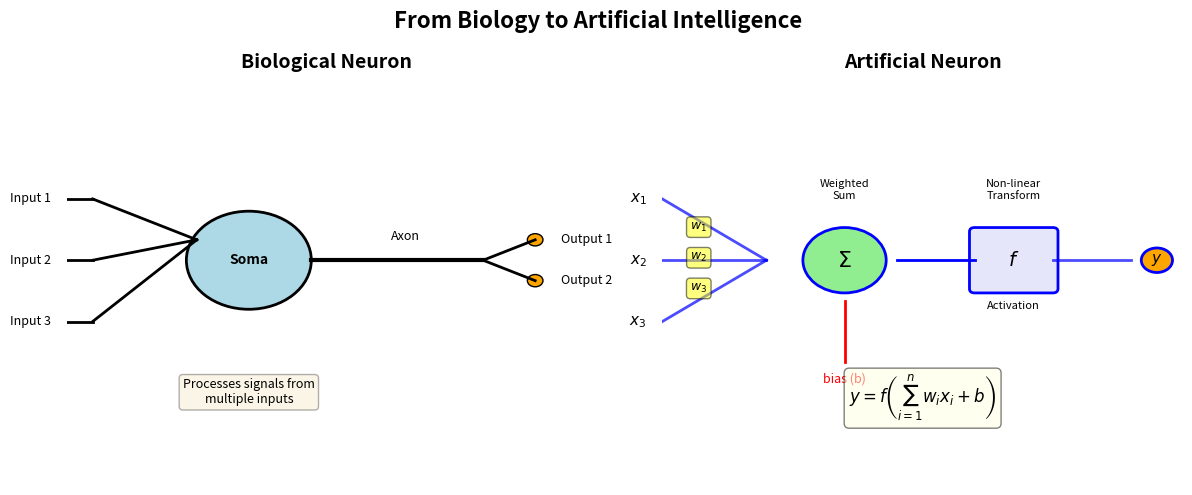

Write Python code to recreate this figure.
# ==============================================================================
# Chart: Biological Neuron
# Source: https://github.com/Digital-AI-Finance/neural-networks/tree/main/01_biological_neuron/
# Author: Digital-AI-Finance
# License: MIT License
# Created: 2025-11-23
# ==============================================================================

"""
Biological Neuron

Side-by-side comparison of biological and artificial neurons

Source: https://github.com/Digital-AI-Finance/neural-networks/tree/main/01_biological_neuron/
"""

CHART_METADATA = {
    'name': 'Biological Neuron',
    'url': 'https://github.com/Digital-AI-Finance/neural-networks/tree/main/01_biological_neuron/',
    'author': 'Digital-AI-Finance',
    'license': 'MIT License',
    'created': '2025-11-23',
    'description': 'Side-by-side comparison of biological and artificial neurons'
}

import matplotlib.pyplot as plt
import matplotlib.patches as patches
from matplotlib.patches import FancyBboxPatch, FancyArrowPatch, Circle, Ellipse
import numpy as np

# Set up the figure
fig, (ax1, ax2) = plt.subplots(1, 2, figsize=(12, 5))
fig.suptitle('From Biology to Artificial Intelligence', fontsize=16, fontweight='bold')

# LEFT: Biological Neuron
ax1.set_xlim(0, 10)
ax1.set_ylim(0, 10)
ax1.axis('off')
ax1.set_title('Biological Neuron', fontsize=14, fontweight='bold')

# Dendrites (inputs)
for i in range(3):
    y_pos = 7 - i * 1.5
    ax1.plot([0.5, 2.5], [y_pos, 6], 'k-', linewidth=2)
    ax1.plot([0, 0.5], [y_pos, y_pos], 'k-', linewidth=2)
    ax1.text(-0.3, y_pos, f'Input {i+1}', fontsize=9, ha='right', va='center')

# Soma (cell body)
soma = Circle((3.5, 5.5), 1.2, facecolor='lightblue', edgecolor='black', linewidth=2)
ax1.add_patch(soma)
ax1.text(3.5, 5.5, 'Soma', fontsize=10, ha='center', va='center', fontweight='bold')

# Axon
ax1.plot([4.7, 8], [5.5, 5.5], 'k-', linewidth=3)
ax1.text(6.5, 6, 'Axon', fontsize=9, ha='center')

# Synapses (output)
for i in range(2):
    y_pos = 6 - i * 1
    ax1.plot([8, 9], [5.5, y_pos], 'k-', linewidth=2)
    circle = Circle((9, y_pos), 0.15, facecolor='orange', edgecolor='black', linewidth=1)
    ax1.add_patch(circle)
    ax1.text(9.5, y_pos, f'Output {i+1}', fontsize=9, ha='left', va='center')

# Add annotation
ax1.text(3.5, 2, 'Processes signals from\nmultiple inputs', fontsize=9,
         ha='center', style='italic', bbox=dict(boxstyle='round', facecolor='wheat', alpha=0.3))

# RIGHT: Artificial Neuron
ax2.set_xlim(0, 10)
ax2.set_ylim(0, 10)
ax2.axis('off')
ax2.set_title('Artificial Neuron', fontsize=14, fontweight='bold')

# Inputs with weights
for i in range(3):
    y_pos = 7 - i * 1.5
    ax2.plot([0, 2], [y_pos, 5.5], 'b-', linewidth=2, alpha=0.7)
    ax2.plot([0, 0], [y_pos, y_pos], 'b-', linewidth=0)
    ax2.text(-0.3, y_pos, f'$x_{i+1}$', fontsize=11, ha='right', va='center')
    # Weight labels
    mid_x, mid_y = 1, (y_pos + 5.5) / 2
    ax2.text(mid_x - 0.3, mid_y, f'$w_{i+1}$', fontsize=9, ha='center',
             bbox=dict(boxstyle='round', facecolor='yellow', alpha=0.5))

# Summation node
sum_circle = Circle((3.5, 5.5), 0.8, facecolor='lightgreen', edgecolor='blue', linewidth=2)
ax2.add_patch(sum_circle)
ax2.text(3.5, 5.5, r'$\Sigma$', fontsize=16, ha='center', va='center', fontweight='bold')

# Bias
ax2.plot([3.5, 3.5], [3, 4.5], 'r-', linewidth=2)
ax2.text(3.5, 2.5, 'bias (b)', fontsize=9, ha='center', color='red')

# Activation function
ax2.plot([4.5, 6], [5.5, 5.5], 'b-', linewidth=2)
activation_box = FancyBboxPatch((6, 4.8), 1.5, 1.4, boxstyle='round,pad=0.1',
                                facecolor='lavender', edgecolor='blue', linewidth=2)
ax2.add_patch(activation_box)
ax2.text(6.75, 5.5, r'$f$', fontsize=14, ha='center', va='center', fontweight='bold')
ax2.text(6.75, 4.3, 'Activation', fontsize=8, ha='center')

# Output
ax2.plot([7.5, 9], [5.5, 5.5], 'b-', linewidth=2, alpha=0.7)
output_circle = Circle((9.5, 5.5), 0.3, facecolor='orange', edgecolor='blue', linewidth=2)
ax2.add_patch(output_circle)
ax2.text(9.5, 5.5, '$y$', fontsize=11, ha='center', va='center', fontweight='bold')

# Formula annotation
formula_text = r'$y = f\left(\sum_{i=1}^{n} w_i x_i + b\right)$'
ax2.text(5, 2, formula_text, fontsize=12, ha='center',
         bbox=dict(boxstyle='round', facecolor='lightyellow', alpha=0.5))

# Add process labels
ax2.text(3.5, 7, 'Weighted\nSum', fontsize=8, ha='center', style='italic')
ax2.text(6.75, 7, 'Non-linear\nTransform', fontsize=8, ha='center', style='italic')

plt.tight_layout()
plt.savefig('biological_vs_artificial.pdf', bbox_inches='tight', dpi=300)
print("Chart saved: biological_vs_artificial.pdf")

# Source: https://github.com/Digital-AI-Finance/neural-networks/tree/main/01_biological_neuron/
